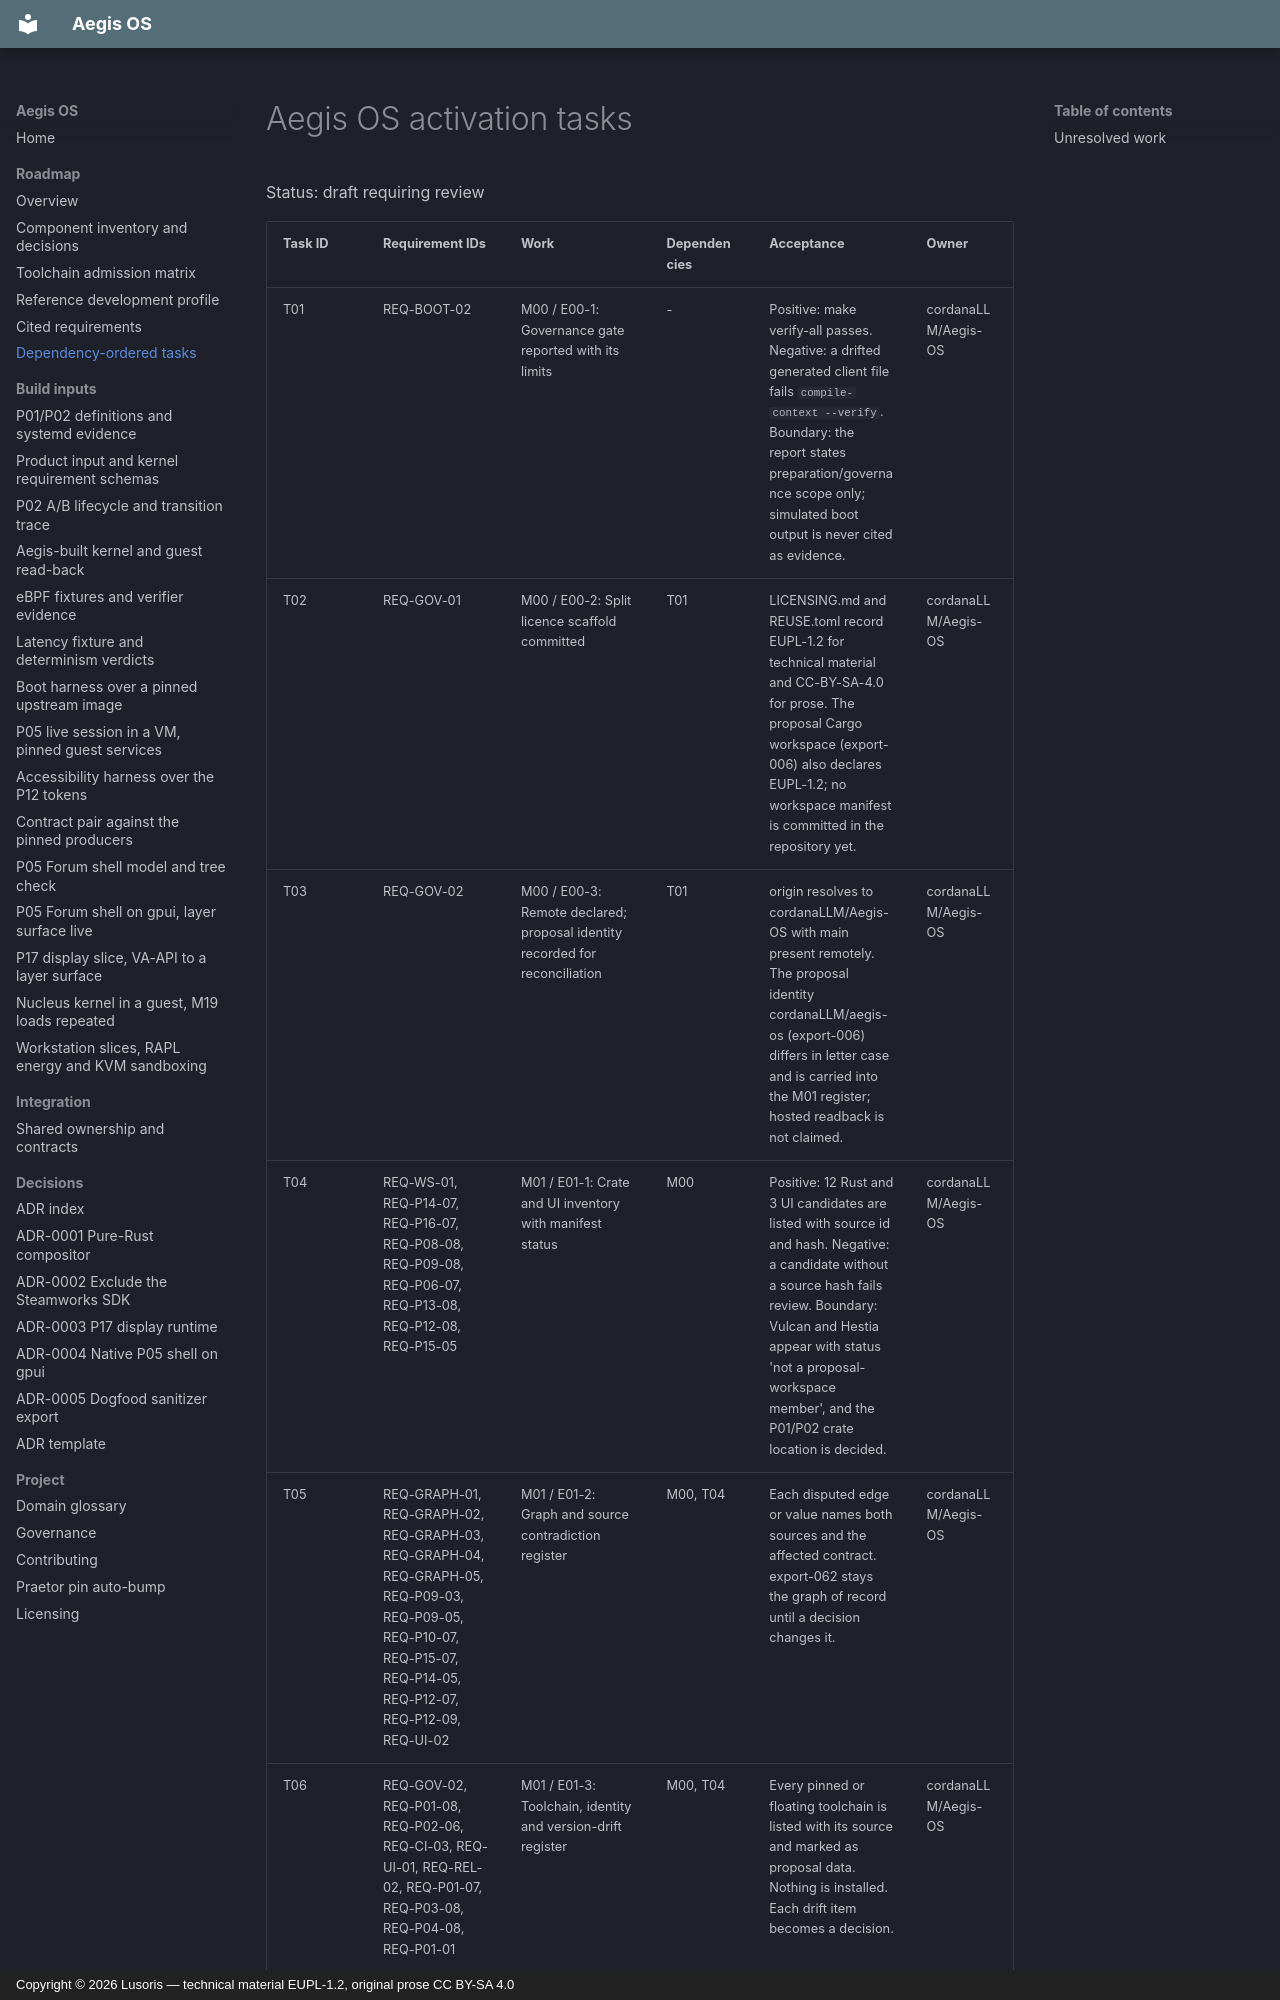

repository: cordanaLLM/Aegis-OS · page: roadmap/tasks/index.html · generator: mkdocs · copyright: Copyright © 2026 Lusoris — technical material EUPL-1.2, original prose CC BY-SA 4.0

# Aegis OS activation tasks

Status: draft requiring review

| Task ID | Requirement IDs | Work | Dependencies | Acceptance | Owner |
| --- | --- | --- | --- | --- | --- |
| T01 | REQ-BOOT-02 | M00 / E00-1: Governance gate reported with its limits | - | Positive: make verify-all passes. Negative: a drifted generated client file fails `compile-context --verify`. Boundary: the report states preparation/governance scope only; simulated boot output is never cited as evidence. | cordanaLLM/Aegis-OS |
| T02 | REQ-GOV-01 | M00 / E00-2: Split licence scaffold committed | T01 | LICENSING.md and REUSE.toml record EUPL-1.2 for technical material and CC-BY-SA-4.0 for prose. The proposal Cargo workspace (export-006) also declares EUPL-1.2; no workspace manifest is committed in the repository yet. | cordanaLLM/Aegis-OS |
| T03 | REQ-GOV-02 | M00 / E00-3: Remote declared; proposal identity recorded for reconciliation | T01 | origin resolves to cordanaLLM/Aegis-OS with main present remotely. The proposal identity cordanaLLM/aegis-os (export-006) differs in letter case and is carried into the M01 register; hosted readback is not claimed. | cordanaLLM/Aegis-OS |
| T04 | REQ-WS-01, REQ-P14-07, REQ-P16-07, REQ-P08-08, REQ-P09-08, REQ-P06-07, REQ-P13-08, REQ-P12-08, REQ-P15-05 | M01 / E01-1: Crate and UI inventory with manifest status | M00 | Positive: 12 Rust and 3 UI candidates are listed with source id and hash. Negative: a candidate without a source hash fails review. Boundary: Vulcan and Hestia appear with status 'not a proposal-workspace member', and the P01/P02 crate location is decided. | cordanaLLM/Aegis-OS |
| T05 | REQ-GRAPH-01, REQ-GRAPH-02, REQ-GRAPH-03, REQ-GRAPH-04, REQ-GRAPH-05, REQ-P09-03, REQ-P09-05, REQ-P10-07, REQ-P15-07, REQ-P14-05, REQ-P12-07, REQ-P12-09, REQ-UI-02 | M01 / E01-2: Graph and source contradiction register | M00, T04 | Each disputed edge or value names both sources and the affected contract. export-062 stays the graph of record until a decision changes it. | cordanaLLM/Aegis-OS |
| T06 | REQ-GOV-02, REQ-P01-08, REQ-P02-06, REQ-CI-03, REQ-UI-01, REQ-REL-02, REQ-P01-07, REQ-P03-08, REQ-P04-08, REQ-P01-01 | M01 / E01-3: Toolchain, identity and version-drift register | M00, T04 | Every pinned or floating toolchain is listed with its source and marked as proposal data. Nothing is installed. Each drift item becomes a decision. | cordanaLLM/Aegis-OS |
| T07 | REQ-CI-01, REQ-CI-02, REQ-BOOT-02, REQ-REL-01, REQ-P14-08 | M01 / E01-4: Imported workflow quarantine | M00, T04 | Imported CI, release and integration scripts stay inactive. Their failure-suppressing and simulated
